Photos from the image-classification dataset "OCT_dataset" in the GitHub repository faziya18/retina_ai. Its 2 classes are: AMD, CSR.

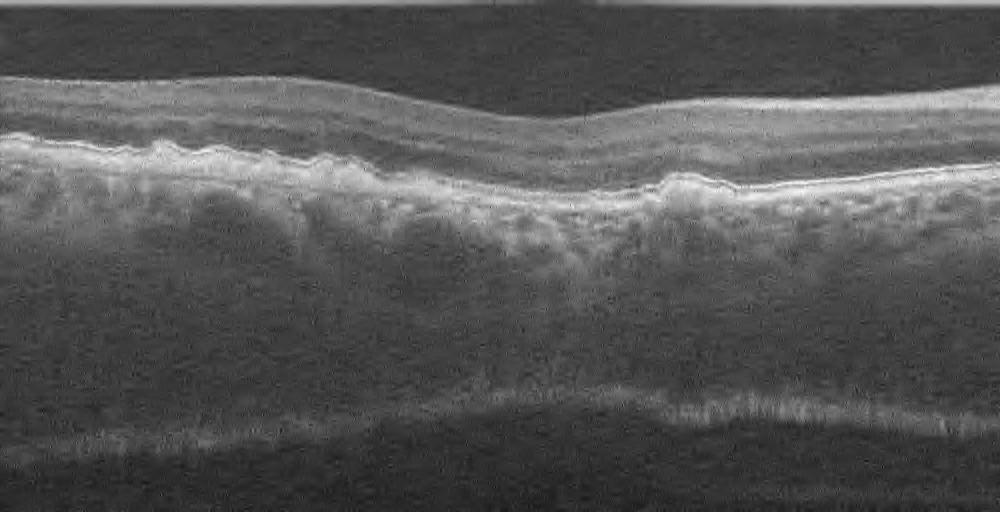
Label: AMD

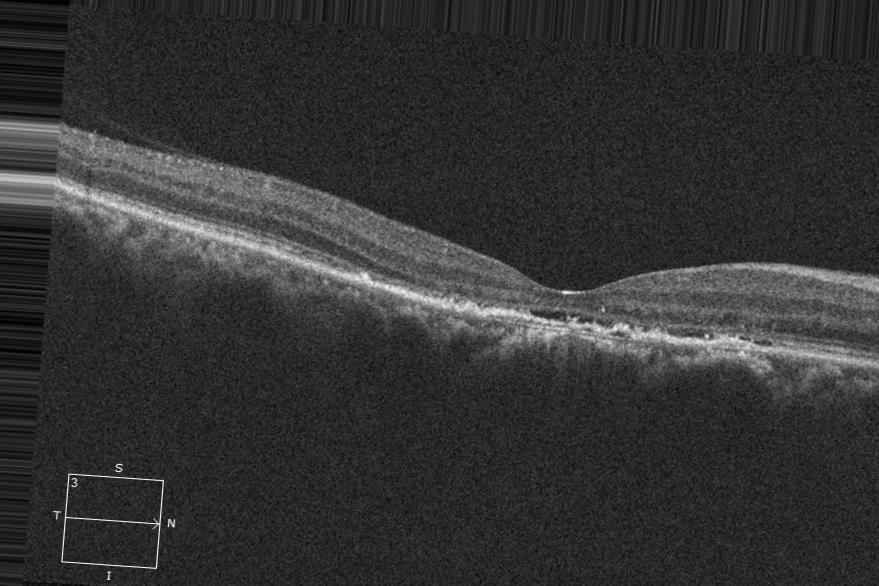
Label: CSR

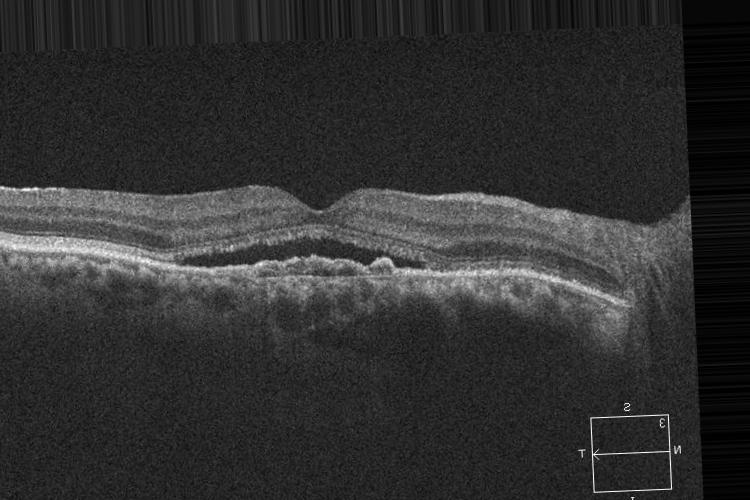
Label: CSR

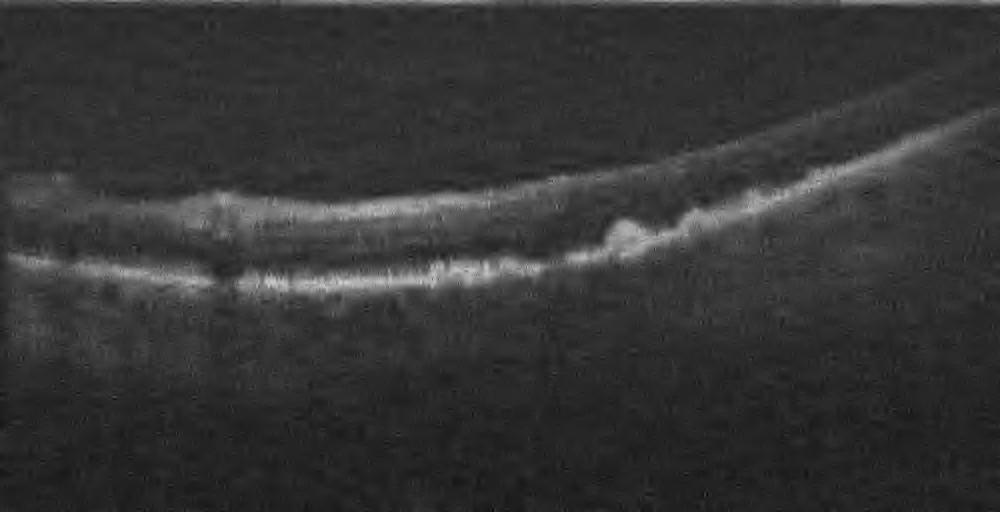
Label: AMD

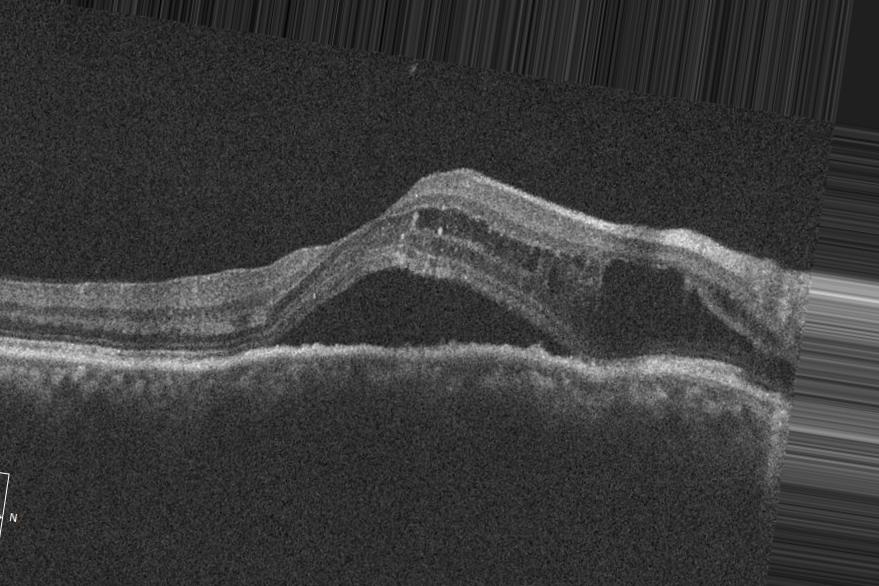
Label: CSR

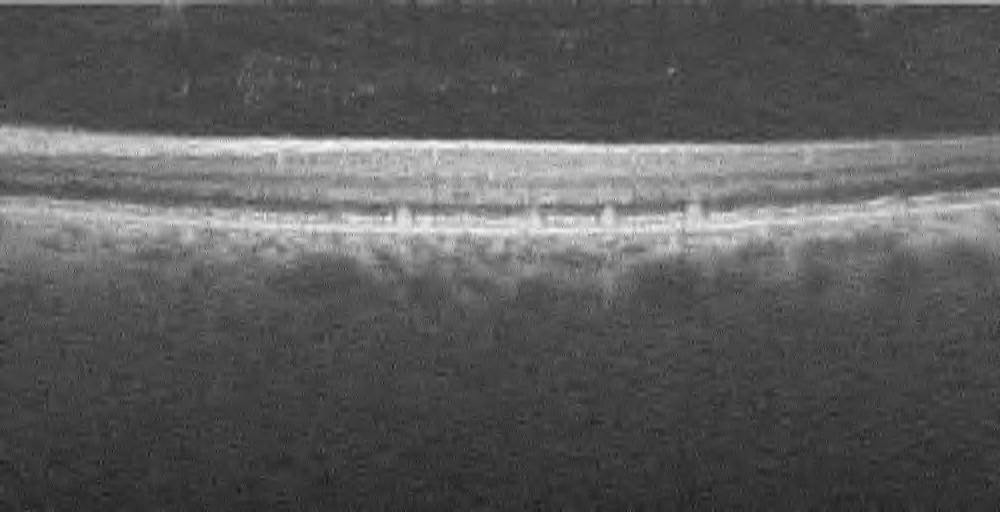
Label: AMD
